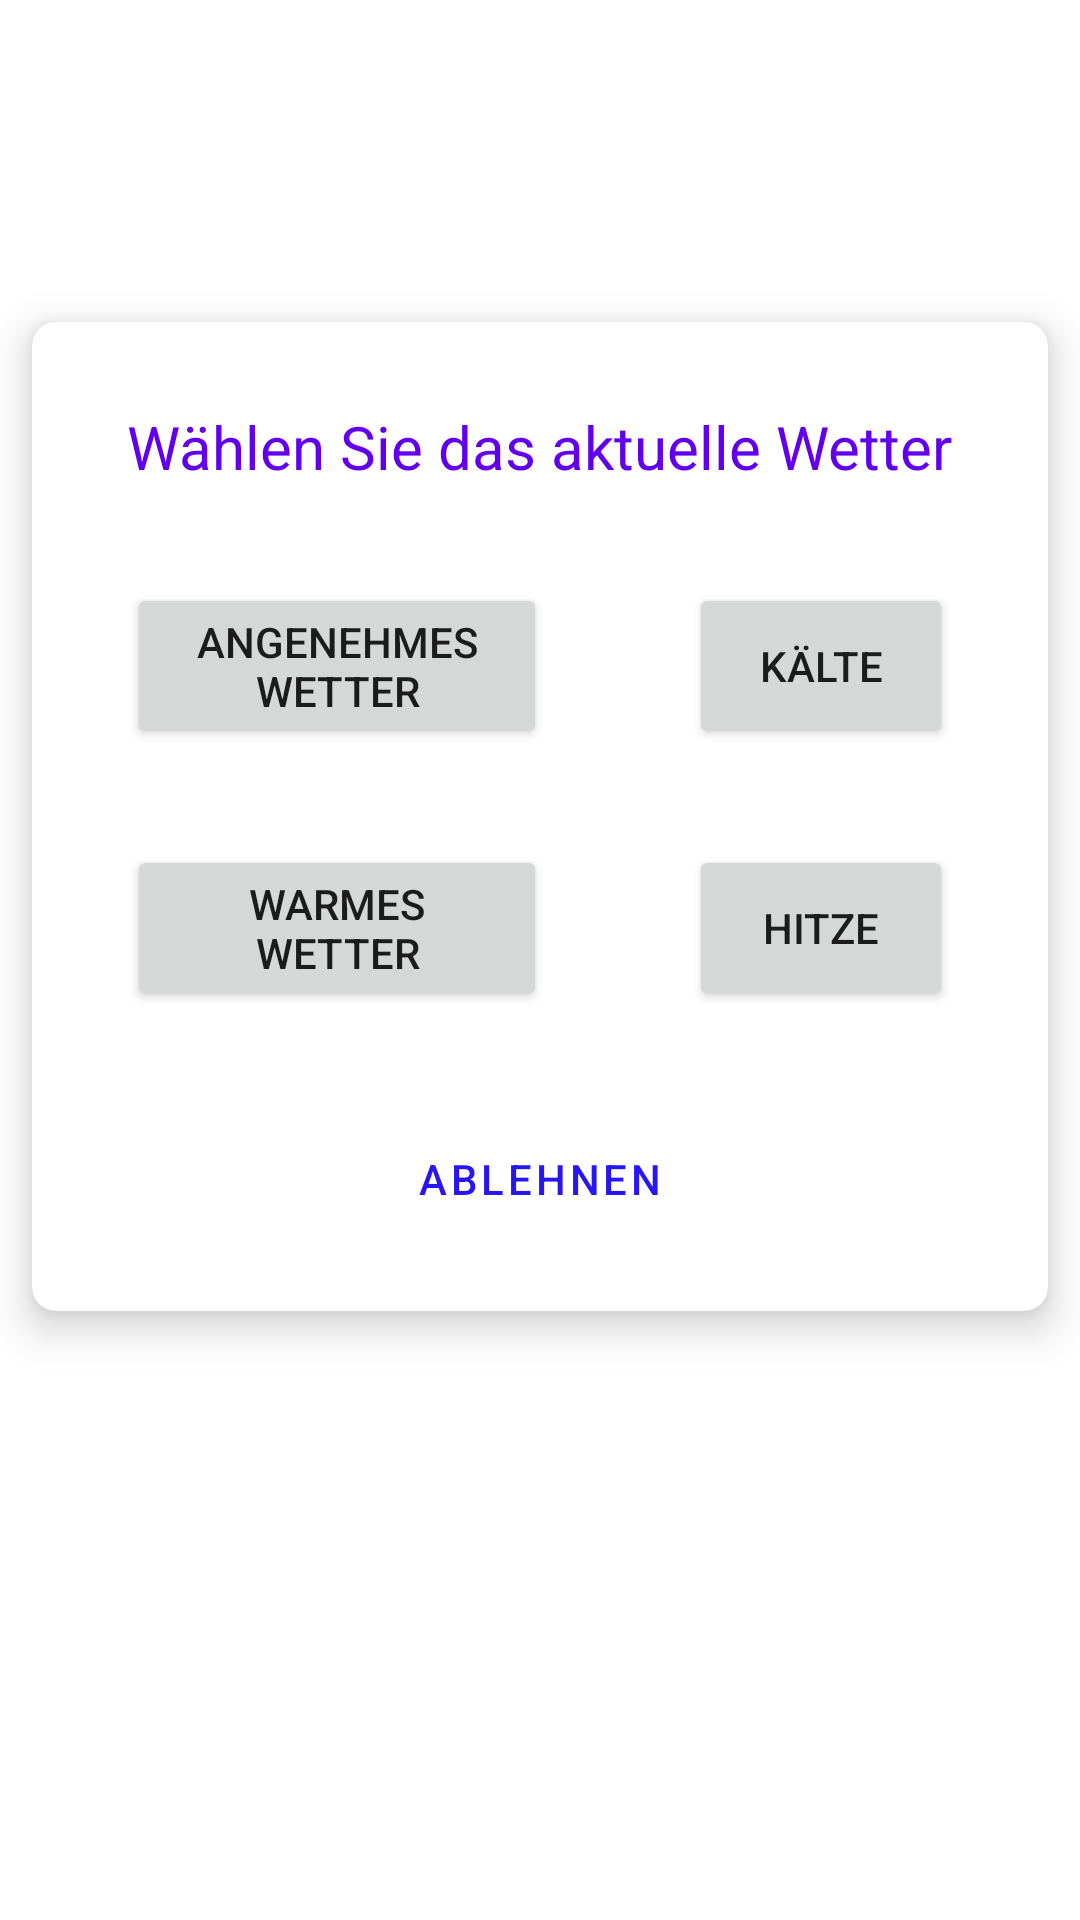

Reconstruct the res/layout file that produces this screen, plus the resources it refers to.
<!-- AndroidManifest.xml: application theme Theme.Hydroit -->
<!-- res/layout/fragment_weather_dialog.xml -->
<?xml version="1.0" encoding="utf-8"?>

<androidx.constraintlayout.widget.ConstraintLayout xmlns:android="http://schemas.android.com/apk/res/android"
    xmlns:app="http://schemas.android.com/apk/res-auto"
    xmlns:tools="http://schemas.android.com/tools"
    android:layout_width="match_parent"
    android:layout_height="match_parent"
    android:orientation="vertical"
    tools:context=".WeatherDialogFragment">


    <androidx.cardview.widget.CardView
        android:layout_width="match_parent"
        android:layout_height="wrap_content"
        app:cardCornerRadius="8dp"
        app:cardElevation="8dp"
        app:cardPreventCornerOverlap="true"
        app:cardUseCompatPadding="true"
        app:contentPadding="4dp"
        app:layout_constraintBottom_toBottomOf="parent"
        app:layout_constraintEnd_toEndOf="parent"
        app:layout_constraintStart_toStartOf="parent"
        app:layout_constraintTop_toTopOf="parent"
        app:layout_constraintVertical_bias="0.32999998">

        <androidx.constraintlayout.widget.ConstraintLayout
            android:layout_width="match_parent"
            android:layout_height="match_parent">

            <TextView
                android:id="@+id/textView"
                android:layout_width="wrap_content"
                android:layout_height="wrap_content"
                android:layout_marginTop="24dp"
                android:text="@string/w_hlen_sie_aktuelles_wetter"
                android:textColor="@color/design_default_color_primary"
                android:textSize="20sp"
                app:layout_constraintEnd_toEndOf="parent"
                app:layout_constraintStart_toStartOf="parent"
                app:layout_constraintTop_toTopOf="parent" />

            <Button
                android:id="@+id/btn_angenemes_wetter"
                android:layout_width="140dp"
                android:layout_height="wrap_content"
                android:layout_marginTop="32dp"
                android:text="@string/angenehmes_wetter"
                app:layout_constraintStart_toStartOf="@+id/textView"
                app:layout_constraintTop_toBottomOf="@+id/textView" />

            <Button
                android:id="@+id/btn_warmes_wettter"
                android:layout_width="140dp"
                android:layout_height="wrap_content"
                android:layout_marginTop="32dp"
                android:text="@string/warmes_wetter"
                app:layout_constraintStart_toStartOf="@+id/btn_angenemes_wetter"
                app:layout_constraintTop_toBottomOf="@+id/btn_angenemes_wetter" />

            <Button
                android:id="@+id/btn_kaelte"
                android:layout_width="wrap_content"
                android:layout_height="0dp"
                android:text="@string/k_lte"
                app:layout_constraintBottom_toBottomOf="@+id/btn_angenemes_wetter"
                app:layout_constraintEnd_toEndOf="@+id/textView"
                app:layout_constraintTop_toTopOf="@+id/btn_angenemes_wetter" />

            <Button
                android:id="@+id/btn_hitze"
                android:layout_width="wrap_content"
                android:layout_height="0dp"
                android:text="@string/hitze"
                app:layout_constraintBottom_toBottomOf="@+id/btn_warmes_wettter"
                app:layout_constraintEnd_toEndOf="@+id/btn_kaelte"
                app:layout_constraintTop_toTopOf="@+id/btn_warmes_wettter" />

            <Button
                android:id="@+id/btn_cancel"
                style="@style/Widget.MaterialComponents.Button.TextButton"
                android:layout_width="wrap_content"
                android:layout_height="wrap_content"
                android:layout_marginStart="8dp"
                android:layout_marginTop="32dp"
                android:layout_marginEnd="8dp"
                android:layout_marginBottom="16dp"
                android:text="@string/ablehnen"
                app:layout_constraintBottom_toBottomOf="parent"
                app:layout_constraintEnd_toEndOf="parent"
                app:layout_constraintStart_toStartOf="parent"
                app:layout_constraintTop_toBottomOf="@+id/btn_warmes_wettter" />
        </androidx.constraintlayout.widget.ConstraintLayout>
    </androidx.cardview.widget.CardView>


</androidx.constraintlayout.widget.ConstraintLayout>
<!-- resources referenced by this layout -->
<resources>
  <string name="ablehnen">Ablehnen</string>
  <string name="angenehmes_wetter">Angenehmes Wetter</string>
  <string name="hitze">Hitze</string>
  <string name="k_lte">Kälte</string>
  <string name="w_hlen_sie_aktuelles_wetter">Wählen Sie das aktuelle Wetter</string>
  <string name="warmes_wetter">Warmes Wetter</string>
  <style name="Theme.Hydroit" parent="Theme.MaterialComponents.DayNight.DarkActionBar">
          
          <item name="colorPrimary">@color/hydroit_primary</item>
          <item name="colorPrimaryVariant">@color/hydroit_primary_variant</item>
          <item name="colorOnPrimary">@color/white</item>
          
          <item name="colorSecondary">@color/hydroit_secondary</item>
          <item name="colorSecondaryVariant">@color/hydroit_secondary_variant</item>
          <item name="colorOnSecondary">@color/black</item>
          
          <item name="android:statusBarColor" tools:targetApi="l">?attr/colorPrimaryVariant</item>
          
      </style>
  <color name="hydroit_primary">#2816f2</color>
  <color name="hydroit_primary_variant">#211b66</color>
  <color name="white">#FFFFFFFF</color>
  <color name="hydroit_secondary">#1ca4ad</color>
  <color name="hydroit_secondary_variant">#18468c</color>
  <color name="black">#FF000000</color>
</resources>
